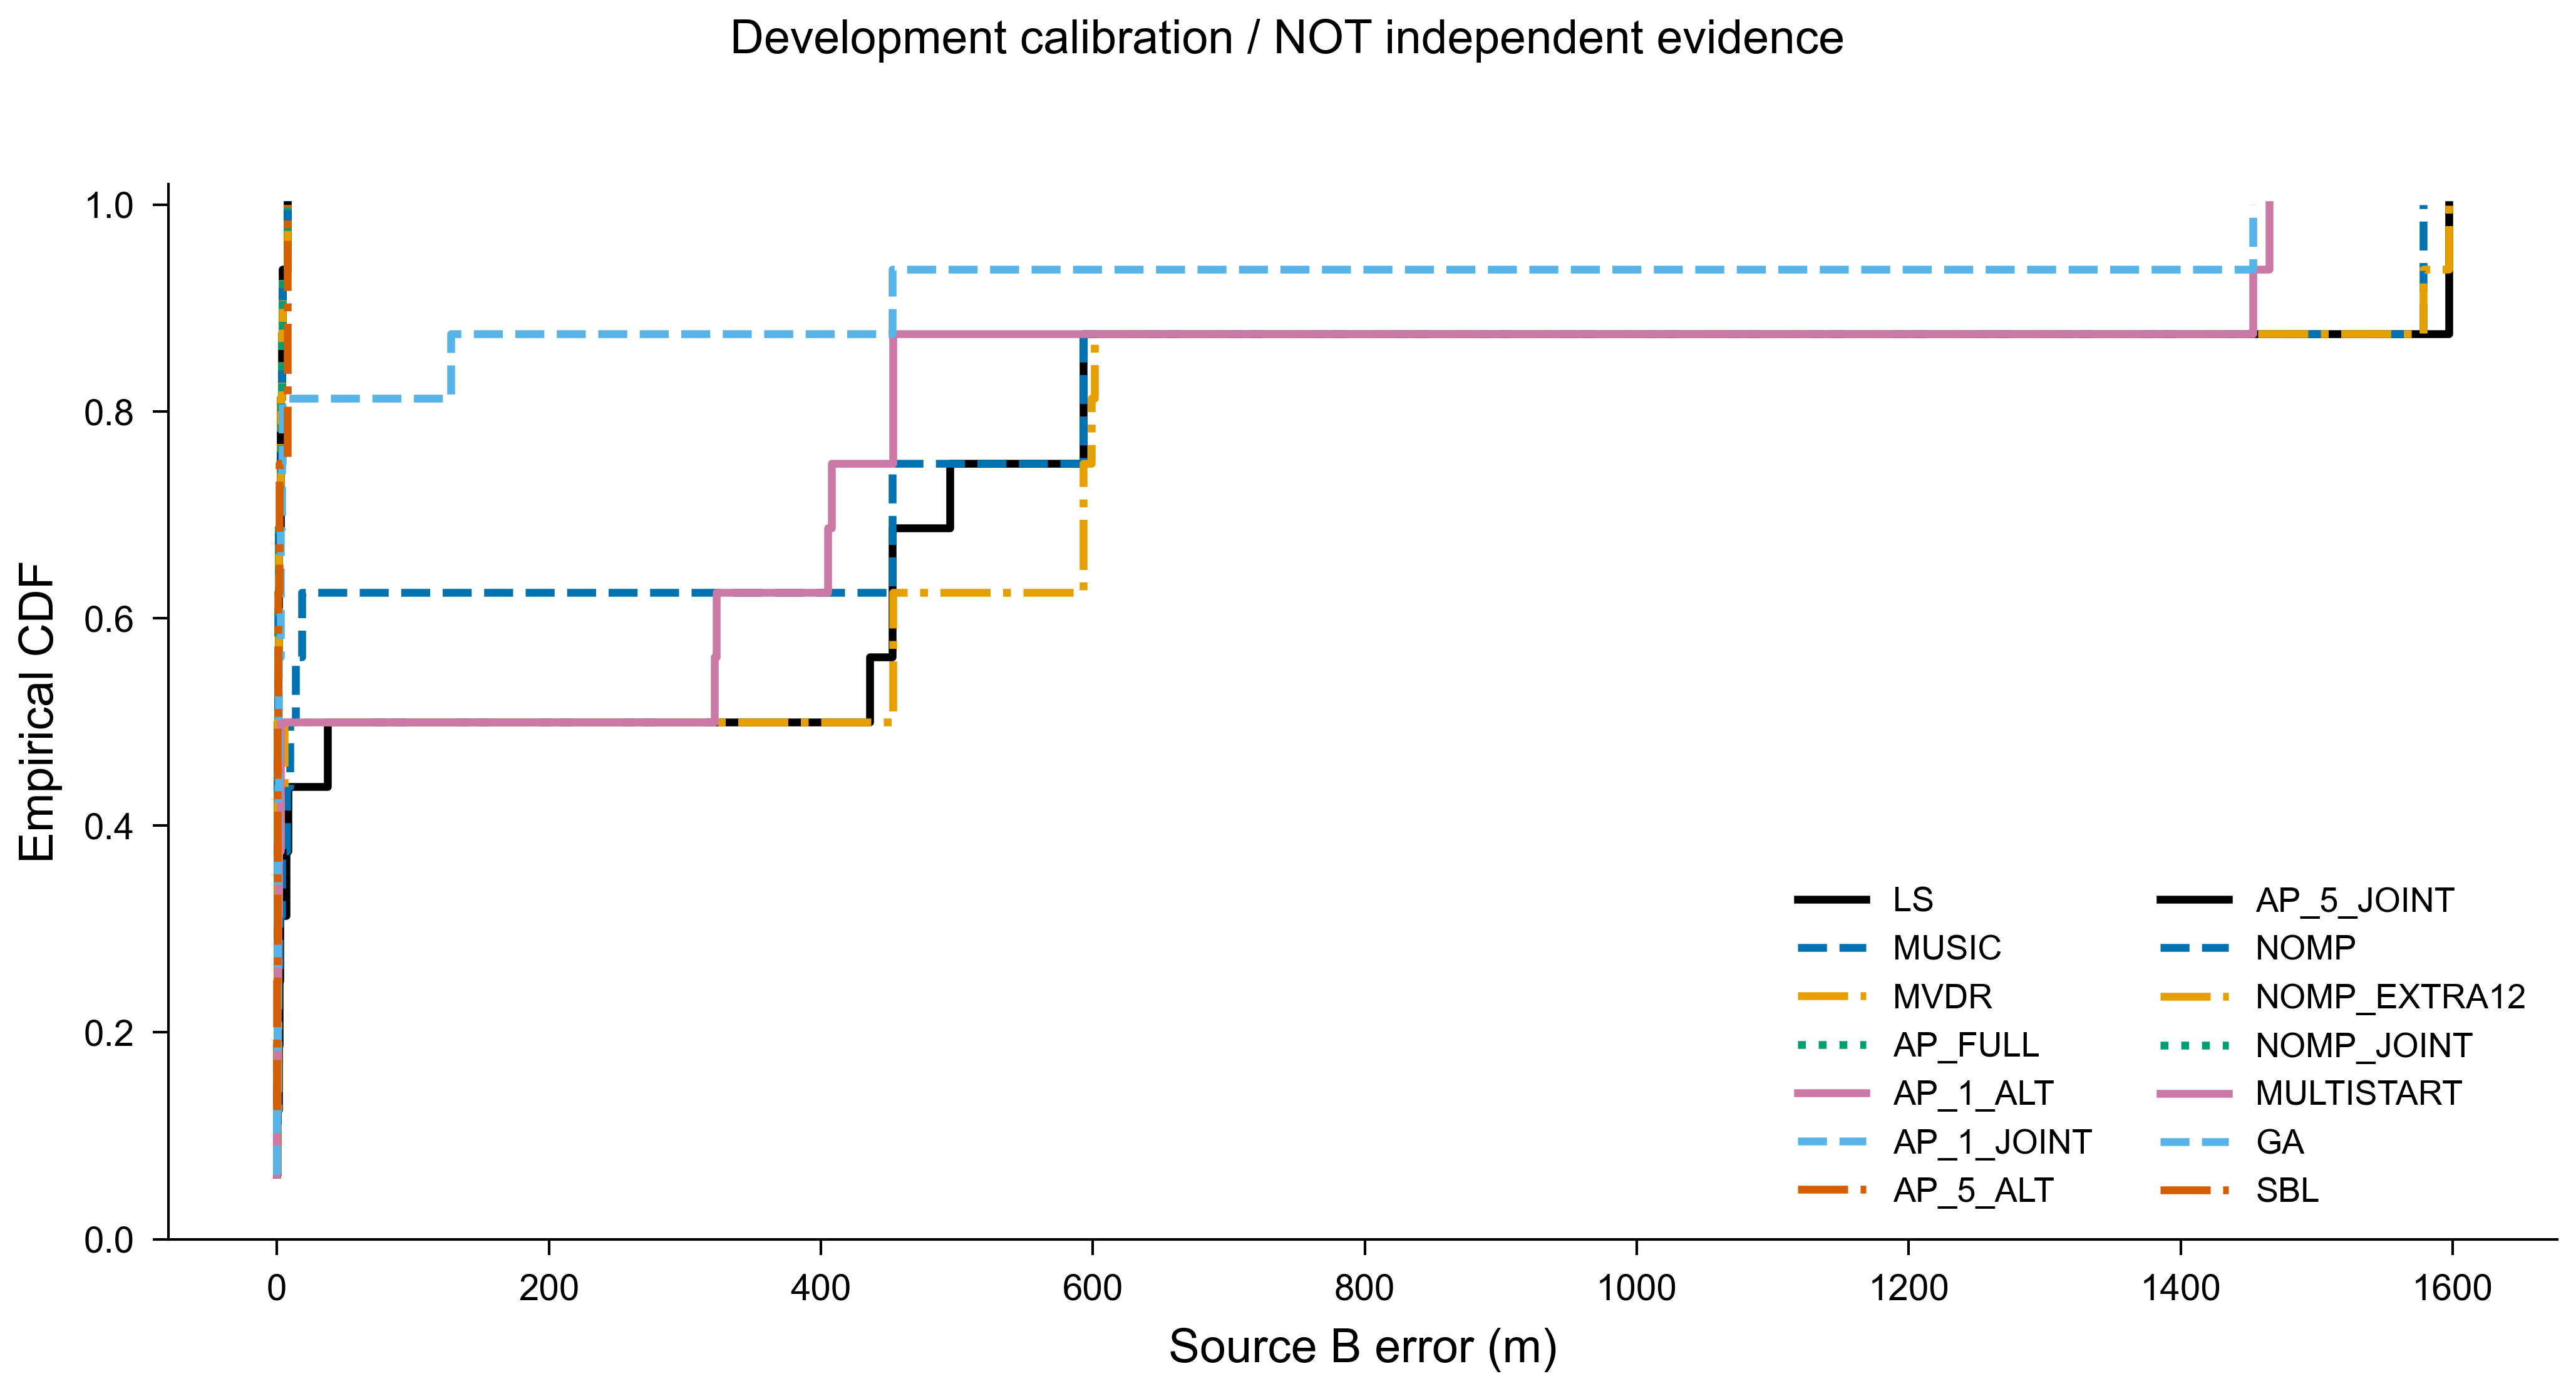

The table this chart was drawn from, first rows:
tag, group, realization, gap_db, kind, method, variant, both20, strong20, weak20, strong_error_m, weak_error_m, gospa_m, seconds, stop, iterations, count_candidate_points, count_frequency_response_points, count_joint_evaluations, count_covariance_decompositions, count_iterations, count_gradient_calls, count_grid_scans, count_local_calls
0_40_0_mixed_AP_1_ALT_v0, 0, 40, 0, mixed, AP_1_ALT, 0, 1, 1, 1, 0.1915, 0.2193, 0.2911, 0.4428, COMPLETED_BRANCHES, 4, 20402, 47162424, 87, 0, 4, 41, 2, 9
0_40_0_mixed_AP_1_JOINT_v0, 0, 40, 0, mixed, AP_1_JOINT, 0, 1, 1, 1, 0.1915, 0.2191, 0.291, 0.3516, COMPLETED_BRANCHES, 0, 20402, 46923952, 35, 0, 0, 19, 2, 2
0_40_0_mixed_AP_5_ALT_v0, 0, 40, 0, mixed, AP_5_ALT, 0, 1, 1, 1, 0.1915, 0.2193, 0.2911, 1.285, COMPLETED_BRANCHES, 22, 20402, 49226124, 537, 0, 22, 255, 2, 45
0_40_0_mixed_AP_5_JOINT_v0, 0, 40, 0, mixed, AP_5_JOINT, 0, 1, 1, 1, 0.1915, 0.2191, 0.291, 0.931, COMPLETED_BRANCHES, 0, 20402, 47776948, 221, 0, 0, 116, 2, 6
0_40_0_mixed_AP_FULL_v0, 0, 40, 0, mixed, AP_FULL, 0, 1, 1, 1, 0.1915, 0.2191, 0.291, 10.33, NATIVE_STABLE, 16, 387638, 894746944, 1295, 0, 16, 814, 38, 0
0_40_0_mixed_GA_v0, 0, 40, 0, mixed, GA, 0, 1, 1, 1, 0.1915, 0.2191, 0.291, 4.266, ITERATION_LIMIT, 200, 10201, 82146725, 12812, 0, 200, 10, 1, 1
0_40_0_mixed_LS_v0, 0, 40, 0, mixed, LS, 0, 1, 1, 1, 1.55, 1.091, 1.896, 0.1965, COMPLETED_SEARCH, 0, 10201, 23521594, 57, 0, 0, 47, 1, 5
0_40_0_mixed_MULTISTART_v0, 0, 40, 0, mixed, MULTISTART, 0, 1, 1, 1, 0.1915, 0.2191, 0.291, 0.7827, COMPLETED_SEARCH, 8, 10201, 24477775, 237, 0, 8, 213, 1, 8
0_40_0_mixed_MUSIC_v0, 0, 40, 0, mixed, MUSIC, 0, 1, 1, 1, 0.8402, 0.5233, 0.9899, 0.1739, COMPLETED_SEARCH, 0, 10263, 5880699, 0, 573, 0, 0, 0, 0
0_40_0_mixed_MVDR_v0, 0, 40, 0, mixed, MVDR, 0, 1, 1, 1, 0.7005, 0.5023, 0.862, 0.1969, COMPLETED_SEARCH, 0, 10295, 5899035, 0, 1146, 0, 0, 0, 0
0_40_0_mixed_NOMP_EXTRA12_v0, 0, 40, 0, mixed, NOMP_EXTRA12, 0, 1, 1, 1, 0.192, 0.2191, 0.2914, 0.5722, NATIVE_STABLE, 14, 20445, 47561406, 80, 0, 14, 0, 2, 0
0_40_0_mixed_NOMP_JOINT_v0, 0, 40, 0, mixed, NOMP_JOINT, 0, 1, 1, 1, 0.1931, 0.2193, 0.2922, 0.5483, COMPLETED_SEARCH, 12, 20441, 47483444, 73, 0, 12, 2, 2, 1
0_40_0_mixed_NOMP_v0, 0, 40, 0, mixed, NOMP, 0, 1, 1, 1, 0.1931, 0.2193, 0.2922, 0.6643, COMPLETED_SEARCH, 12, 20441, 47460514, 68, 0, 12, 0, 2, 0
0_40_0_mixed_SBL_v0, 0, 40, 0, mixed, SBL, 0, 1, 1, 1, 0.2121, 0.195, 0.2881, 43.5, NATIVE_STABLE, 115, 0, 34287229, 0, 1577584, 115, 0, 0, 0
0_40_15_mixed_AP_1_ALT_v0, 0, 40, 15, mixed, AP_1_ALT, 0, 1, 1, 1, 0.04883, 0.2268, 0.232, 0.4215, COMPLETED_BRANCHES, 4, 20402, 47114271, 77, 0, 4, 37, 2, 9
0_40_15_mixed_AP_1_JOINT_v0, 0, 40, 15, mixed, AP_1_JOINT, 0, 1, 1, 1, 0.04875, 0.2276, 0.2328, 0.3718, COMPLETED_BRANCHES, 0, 20402, 46949175, 41, 0, 0, 23, 2, 2
0_40_15_mixed_AP_5_ALT_v0, 0, 40, 15, mixed, AP_5_ALT, 0, 1, 1, 1, 0.04883, 0.2268, 0.232, 0.9711, COMPLETED_BRANCHES, 20, 20402, 48535931, 387, 0, 20, 175, 2, 41
0_40_15_mixed_AP_5_JOINT_v0, 0, 40, 15, mixed, AP_5_JOINT, 0, 1, 1, 1, 0.04875, 0.2276, 0.2328, 0.8368, COMPLETED_BRANCHES, 0, 20402, 48095675, 291, 0, 0, 149, 2, 6
0_40_15_mixed_AP_FULL_v0, 0, 40, 15, mixed, AP_FULL, 0, 1, 1, 1, 0.04875, 0.2276, 0.2328, 9.883, NATIVE_STABLE, 14, 346834, 802251910, 1547, 0, 14, 1118, 34, 0
0_40_15_mixed_GA_v0, 0, 40, 15, mixed, GA, 0, 0, 1, 0, 502.9, 452.8, 100, 4.354, ITERATION_LIMIT, 200, 10201, 82233859, 12831, 0, 200, 29, 1, 1
0_40_15_mixed_LS_v0, 0, 40, 15, mixed, LS, 0, 0, 1, 0, 401.9, 452.8, 100, 0.2573, COMPLETED_SEARCH, 0, 10201, 23599556, 91, 0, 0, 81, 1, 5
0_40_15_mixed_MULTISTART_v0, 0, 40, 15, mixed, MULTISTART, 0, 0, 1, 0, 154.8, 452.9, 100, 0.915, COMPLETED_SEARCH, 8, 10201, 24789623, 305, 0, 8, 281, 1, 8
0_40_15_mixed_MUSIC_v0, 0, 40, 15, mixed, MUSIC, 0, 0, 1, 0, 399.6, 452.5, 100, 0.2022, COMPLETED_SEARCH, 0, 10282, 5891586, 0, 573, 0, 0, 0, 0
0_40_15_mixed_MVDR_v0, 0, 40, 15, mixed, MVDR, 0, 0, 1, 0, 1001, 452.9, 100, 0.28, COMPLETED_SEARCH, 0, 10351, 5931123, 0, 1146, 0, 0, 0, 0
0_40_15_mixed_NOMP_EXTRA12_v0, 0, 40, 15, mixed, NOMP_EXTRA12, 0, 1, 1, 1, 0.04869, 0.2271, 0.2322, 0.5103, NATIVE_STABLE, 11, 20438, 47389431, 62, 0, 11, 0, 2, 0
0_40_15_mixed_NOMP_JOINT_v0, 0, 40, 15, mixed, NOMP_JOINT, 0, 1, 1, 1, 0.04852, 0.2253, 0.2304, 0.4762, COMPLETED_SEARCH, 9, 20434, 47311469, 55, 0, 9, 2, 2, 1
0_40_15_mixed_NOMP_v0, 0, 40, 15, mixed, NOMP, 0, 1, 1, 1, 0.04851, 0.2253, 0.2304, 0.4683, COMPLETED_SEARCH, 9, 20434, 47288539, 50, 0, 9, 0, 2, 0
0_40_15_mixed_SBL_v0, 0, 40, 15, mixed, SBL, 0, 1, 1, 1, 0.04782, 0.07536, 0.08925, 113.7, ITERATION_LIMIT, 300, 0, 53988685, 0, 4379630, 300, 0, 0, 0
0_41_0_mixed_AP_1_ALT_v0, 0, 41, 0, mixed, AP_1_ALT, 0, 1, 1, 1, 0.1585, 0.1488, 0.2174, 0.4327, COMPLETED_BRANCHES, 4, 20402, 47153252, 85, 0, 4, 40, 2, 9
0_41_0_mixed_AP_1_JOINT_v0, 0, 41, 0, mixed, AP_1_JOINT, 0, 1, 1, 1, 0.1584, 0.1486, 0.2172, 0.357, COMPLETED_BRANCHES, 0, 20402, 46937710, 38, 0, 0, 21, 2, 2
0_41_0_mixed_AP_5_ALT_v0, 0, 41, 0, mixed, AP_5_ALT, 0, 1, 1, 1, 0.1585, 0.1488, 0.2174, 1.248, COMPLETED_BRANCHES, 21, 20402, 49216952, 535, 0, 21, 255, 2, 43
0_41_0_mixed_AP_5_JOINT_v0, 0, 41, 0, mixed, AP_5_JOINT, 0, 1, 1, 1, 0.1584, 0.1486, 0.2172, 0.7526, COMPLETED_BRANCHES, 0, 20402, 47818222, 230, 0, 0, 123, 2, 6
0_41_0_mixed_AP_FULL_v0, 0, 41, 0, mixed, AP_FULL, 0, 1, 1, 1, 0.1584, 0.1486, 0.2172, 9.518, NATIVE_STABLE, 16, 387638, 894308981, 1202, 0, 16, 721, 38, 0
0_41_0_mixed_GA_v0, 0, 41, 0, mixed, GA, 0, 1, 1, 1, 0.1584, 0.1486, 0.2172, 3.458, GENETIC_STAGNATION, 161, 10201, 70700069, 10316, 0, 161, 10, 1, 1
0_41_0_mixed_LS_v0, 0, 41, 0, mixed, LS, 0, 1, 1, 1, 1.305, 1.757, 2.189, 0.2002, COMPLETED_SEARCH, 0, 10201, 23533059, 62, 0, 0, 52, 1, 5
0_41_0_mixed_MULTISTART_v0, 0, 41, 0, mixed, MULTISTART, 0, 1, 1, 1, 0.1584, 0.1486, 0.2172, 0.7315, COMPLETED_SEARCH, 8, 10201, 24422743, 225, 0, 8, 201, 1, 8
0_41_0_mixed_MUSIC_v0, 0, 41, 0, mixed, MUSIC, 0, 1, 1, 1, 0.3483, 0.7617, 0.8376, 0.1555, COMPLETED_SEARCH, 0, 10260, 5878980, 0, 573, 0, 0, 0, 0
0_41_0_mixed_MVDR_v0, 0, 41, 0, mixed, MVDR, 0, 1, 1, 1, 0.6694, 0.7402, 0.998, 0.1864, COMPLETED_SEARCH, 0, 10289, 5895597, 0, 1146, 0, 0, 0, 0
0_41_0_mixed_NOMP_EXTRA12_v0, 0, 41, 0, mixed, NOMP_EXTRA12, 0, 1, 1, 1, 0.1586, 0.1487, 0.2174, 0.5749, NATIVE_STABLE, 13, 20445, 47510960, 74, 0, 13, 0, 2, 0
0_41_0_mixed_NOMP_JOINT_v0, 0, 41, 0, mixed, NOMP_JOINT, 0, 1, 1, 1, 0.1591, 0.1493, 0.2181, 0.5516, COMPLETED_SEARCH, 11, 20441, 47432998, 67, 0, 11, 2, 2, 1
0_41_0_mixed_NOMP_v0, 0, 41, 0, mixed, NOMP, 0, 1, 1, 1, 0.1591, 0.1493, 0.2181, 0.5239, COMPLETED_SEARCH, 11, 20441, 47410068, 62, 0, 11, 0, 2, 0
0_41_15_mixed_AP_1_ALT_v0, 0, 41, 15, mixed, AP_1_ALT, 0, 1, 1, 1, 0.04434, 0.1222, 0.13, 0.4269, COMPLETED_BRANCHES, 4, 20402, 47100513, 74, 0, 4, 35, 2, 9
0_41_15_mixed_AP_1_JOINT_v0, 0, 41, 15, mixed, AP_1_JOINT, 0, 1, 1, 1, 0.04438, 0.1339, 0.1411, 0.3575, COMPLETED_BRANCHES, 0, 20402, 46926245, 36, 0, 0, 21, 2, 2
0_41_15_mixed_AP_5_ALT_v0, 0, 41, 15, mixed, AP_5_ALT, 0, 1, 1, 1, 0.04434, 0.1222, 0.13, 1.001, COMPLETED_BRANCHES, 20, 20402, 48480899, 375, 0, 20, 167, 2, 41
0_41_15_mixed_AP_5_JOINT_v0, 0, 41, 15, mixed, AP_5_JOINT, 0, 1, 1, 1, 0.04438, 0.1339, 0.1411, 0.82, COMPLETED_BRANCHES, 0, 20402, 47939751, 257, 0, 0, 132, 2, 6
0_41_15_mixed_AP_FULL_v0, 0, 41, 15, mixed, AP_FULL, 0, 1, 1, 1, 0.04438, 0.1339, 0.1411, 10.74, NATIVE_STABLE, 16, 387638, 895854463, 1543, 0, 16, 1062, 38, 0
0_41_15_mixed_GA_v0, 0, 41, 15, mixed, GA, 0, 0, 1, 0, 0.1187, 127.9, 100, 4.356, ITERATION_LIMIT, 200, 10201, 82197171, 12823, 0, 200, 21, 1, 1
0_41_15_mixed_LS_v0, 0, 41, 15, mixed, LS, 0, 0, 1, 0, 364.2, 452.7, 100, 0.2278, COMPLETED_SEARCH, 0, 10201, 23551403, 70, 0, 0, 60, 1, 5
0_41_15_mixed_MULTISTART_v0, 0, 41, 15, mixed, MULTISTART, 0, 0, 1, 0, 95.96, 452.8, 100, 1.012, COMPLETED_SEARCH, 8, 10201, 24794209, 306, 0, 8, 282, 1, 8
0_41_15_mixed_MUSIC_v0, 0, 41, 15, mixed, MUSIC, 0, 0, 1, 0, 384.8, 452.8, 100, 0.2282, COMPLETED_SEARCH, 0, 10294, 5898462, 0, 573, 0, 0, 0, 0
0_41_15_mixed_MVDR_v0, 0, 41, 15, mixed, MVDR, 0, 0, 1, 0, 977.8, 452.8, 100, 0.2691, COMPLETED_SEARCH, 0, 10340, 5924820, 0, 1146, 0, 0, 0, 0
0_41_15_mixed_NOMP_EXTRA12_v0, 0, 41, 15, mixed, NOMP_EXTRA12, 0, 1, 1, 1, 0.04434, 0.1332, 0.1403, 0.5523, NATIVE_STABLE, 11, 20437, 47400896, 62, 0, 11, 0, 2, 0
0_41_15_mixed_NOMP_JOINT_v0, 0, 41, 15, mixed, NOMP_JOINT, 0, 1, 1, 1, 0.04424, 0.1303, 0.1376, 0.501, COMPLETED_SEARCH, 9, 20433, 47322934, 55, 0, 9, 2, 2, 1
0_41_15_mixed_NOMP_v0, 0, 41, 15, mixed, NOMP, 0, 1, 1, 1, 0.04424, 0.1303, 0.1376, 0.4986, COMPLETED_SEARCH, 9, 20433, 47300004, 50, 0, 9, 0, 2, 0
1_40_0_mixed_AP_1_ALT_v0, 1, 40, 0, mixed, AP_1_ALT, 0, 1, 1, 1, 4.491, 0.1269, 4.493, 0.4864, COMPLETED_BRANCHES, 4, 20402, 47199112, 97, 0, 4, 49, 2, 9
1_40_0_mixed_AP_1_JOINT_v0, 1, 40, 0, mixed, AP_1_JOINT, 0, 1, 1, 1, 4.509, 0.1268, 4.51, 0.3971, COMPLETED_BRANCHES, 0, 20402, 46983570, 50, 0, 0, 29, 2, 2
1_40_0_mixed_AP_5_ALT_v0, 1, 40, 0, mixed, AP_5_ALT, 0, 1, 1, 1, 4.491, 0.1269, 4.493, 1.798, COMPLETED_BRANCHES, 27, 20402, 50143324, 739, 0, 27, 363, 2, 55
1_40_0_mixed_AP_5_JOINT_v0, 1, 40, 0, mixed, AP_5_JOINT, 0, 1, 1, 1, 4.509, 0.1268, 4.51, 0.79, COMPLETED_BRANCHES, 0, 20402, 47813636, 231, 0, 0, 119, 2, 6
1_40_0_mixed_AP_FULL_v0, 1, 40, 0, mixed, AP_FULL, 0, 1, 1, 1, 4.509, 0.1268, 4.51, 7.022, NATIVE_STABLE, 10, 265226, 612308962, 923, 0, 10, 598, 26, 0
1_40_0_mixed_GA_v0, 1, 40, 0, mixed, GA, 0, 1, 1, 1, 4.508, 0.1268, 4.51, 4.162, ITERATION_LIMIT, 200, 10201, 82169655, 12817, 0, 200, 15, 1, 1
... 156 more rows
